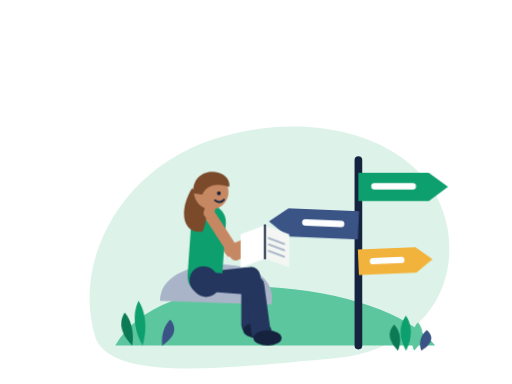
t = 0.00 s
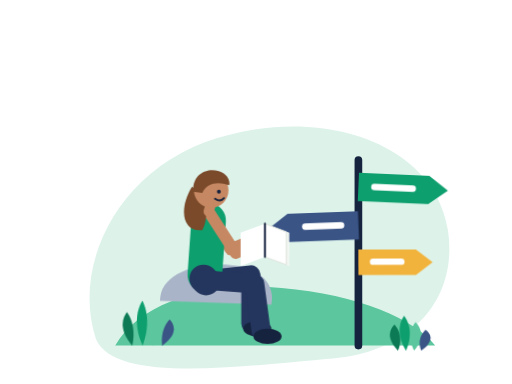
t = 0.87 s
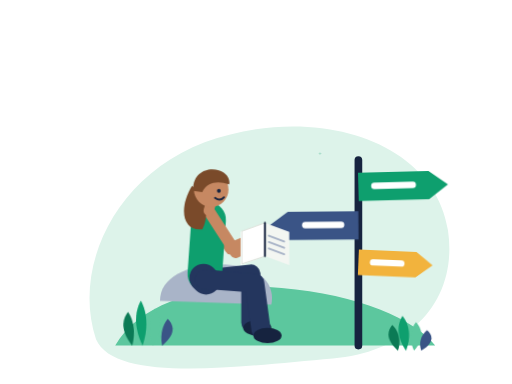
t = 1.73 s
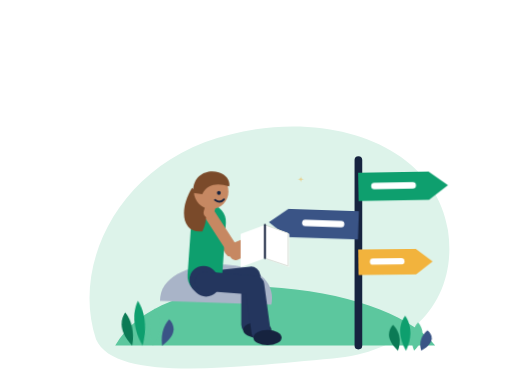
t = 2.60 s
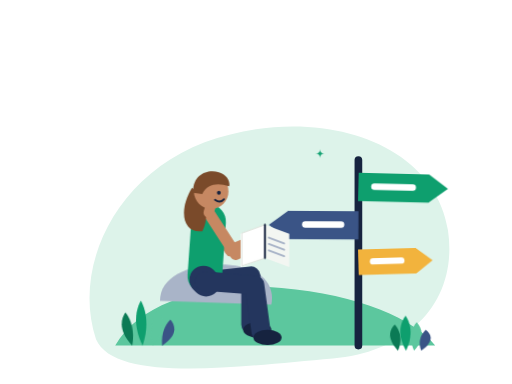
t = 3.47 s
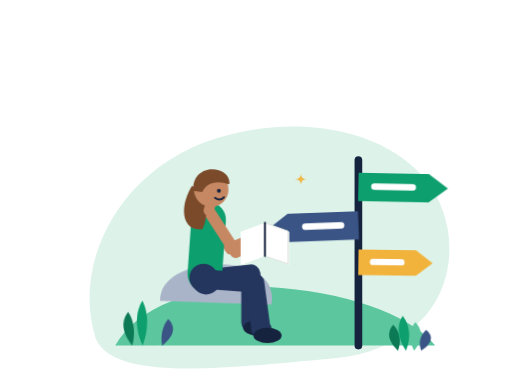
t = 4.33 s

The animated SVG that drew these frames (rendered in a browser with its animation timeline set to each time). Animation: 14 CSS @keyframes rules; one cycle of 5.20 s, repeats indefinitely.

<svg xmlns="http://www.w3.org/2000/svg" viewBox="0 0 800 600" width="800" height="600" role="img" aria-labelledby="t"><title id="t">Animated: student reading a guide next to a signpost</title><style>
*{transform-box:view-box}
@keyframes sway{0%,100%{transform:rotate(-3deg)}50%{transform:rotate(3deg)}}
@keyframes bob{0%,100%{transform:translateY(0)}50%{transform:translateY(-4px)}}
@keyframes wave{0%,100%{transform:scaleX(1) skewY(0deg)}25%{transform:scaleX(.82) skewY(4deg)}50%{transform:scaleX(1) skewY(-2deg)}75%{transform:scaleX(.9) skewY(3deg)}}
@keyframes march{to{stroke-dashoffset:-72}}
@keyframes twinkle{0%,100%{transform:scale(0);opacity:0}20%{transform:scale(1);opacity:1}40%{transform:scale(0);opacity:0}}
@keyframes pulse{0%,70%,100%{transform:scale(1)}80%{transform:scale(1.18)}90%{transform:scale(.96)}}
@keyframes spin{0%,40%,100%{transform:scaleX(1)}55%{transform:scaleX(.08)}70%{transform:scaleX(1)}}
@keyframes sweep{0%,100%{transform:rotate(-7deg)}50%{transform:rotate(6deg)}}
@keyframes needle{0%,100%{transform:rotate(-26deg)}50%{transform:rotate(26deg)}}
@keyframes swing{0%,100%{transform:rotate(0)}30%{transform:rotate(2.5deg)}70%{transform:rotate(-2.5deg)}}
@keyframes flip{0%{transform:scaleX(1);opacity:0}10%,40%{transform:scaleX(1);opacity:1}65%,88%{transform:scaleX(-1);opacity:1}100%{transform:scaleX(-1);opacity:0}}
@keyframes jump{0%,50%,100%{transform:translateY(0)}20%{transform:translateY(-30px)}35%{transform:translateY(-6px)}}
@keyframes fall{0%{transform:translateY(-60px) rotate(0deg);opacity:0}15%{opacity:1}85%{opacity:1}100%{transform:translateY(150px) rotate(320deg);opacity:0}}
@keyframes bounce{0%,60%,100%{transform:translateY(0)}75%{transform:translateY(-10px)}}
.sway{animation:sway 3s ease-in-out infinite}
.bob{animation:bob 3s ease-in-out infinite}
.wave{animation:wave 2s ease-in-out infinite}
.march{animation:march 1.5s linear infinite}
.twinkle{animation:twinkle 2s ease-in-out infinite}
.pulse{animation:pulse 3s ease-in-out infinite}
.spin{animation:spin 3s ease-in-out infinite}
.sweep{animation:sweep 3s ease-in-out infinite}
.needle{animation:needle 3s ease-in-out infinite}
.swing{animation:swing 3s ease-in-out infinite}
.flip{animation:flip 2s ease-in-out infinite}
.jump{animation:jump 1.5s cubic-bezier(.3,0,.3,1) infinite}
.fall{animation:fall 3s linear infinite}
.bounce{animation:bounce 2s ease-in-out infinite}
@media (prefers-reduced-motion:reduce){*{animation:none!important}}
</style><path d="M150 530 C110 410 190 250 360 210 C520 170 680 230 700 360 C716 470 640 550 520 560 C380 572 180 600 150 530Z" fill="#DDF3EA" /><path d="M180 540 C220 470 330 440 440 450 C560 460 650 500 680 540Z" fill="#5CC79E" /><path d="M560 540 L560 250" fill="none" stroke="#16233F" stroke-width="12" stroke-linecap="round" stroke-linejoin="round"/><g class="swing" style="transform-origin:560px 292px;"><path d="M560 270 L670 270 L700 292 L670 314 L560 314Z" fill="#0E9F6E" /><rect x="580" y="286" width="70" height="10" rx="5" fill="#FFFFFF"/></g><g class="swing" style="transform-origin:560px 352px;animation-delay:-1s;"><path d="M560 330 L450 330 L420 352 L450 374 L560 374Z" fill="#3A5486" /><rect x="472" y="346" width="66" height="10" rx="5" fill="#FFFFFF"/></g><g class="swing" style="transform-origin:560px 410px;animation-delay:-2s;"><path d="M560 390 L650 390 L676 410 L650 430 L560 430Z" fill="#F2B33D" /><rect x="578" y="404" width="54" height="10" rx="5" fill="#FFFFFF"/></g><path d="M250 470 C250 430 300 410 360 414 C410 418 430 446 424 476 Z" fill="#A9B4C8" /><g class="bob" style="transform-origin:330px 470px;"><path d="M320 440 L392 432 L392 508" fill="none" stroke="#24365E" stroke-width="30" stroke-linecap="round" stroke-linejoin="round"/><ellipse cx="402" cy="516" rx="22" ry="12" fill="#16233F"/><path d="M326 333 L360 392 L388 380" fill="none" stroke="#C68862" stroke-width="18" stroke-linecap="round" stroke-linejoin="round"/><path d="M326 347 L320 432" fill="none" stroke="#0E9F6E" stroke-width="54" stroke-linecap="round" stroke-linejoin="round"/><path d="M318 438 L322 442" fill="none" stroke="#24365E" stroke-width="44" stroke-linecap="round" stroke-linejoin="round"/><path d="M320 440 L398 446 L408 520" fill="none" stroke="#24365E" stroke-width="30" stroke-linecap="round" stroke-linejoin="round"/><ellipse cx="418" cy="528" rx="22" ry="12" fill="#16233F"/><path d="M326 333 L368 398 L396 386" fill="none" stroke="#C68862" stroke-width="18" stroke-linecap="round" stroke-linejoin="round"/><path d="M300 294 C278 330 286 366 316 362 C328 340 322 310 300 294Z" fill="#7A4A2A" /><path d="M326 333 L330 320" fill="none" stroke="#C68862" stroke-width="16" stroke-linecap="round" stroke-linejoin="round"/><circle cx="330" cy="300" r="27" fill="#C68862"/><path d="M302 302 C300 274 324 264 342 270 C356 274 360 286 358 292 C340 286 324 288 316 304Z" fill="#7A4A2A" transform="translate(0,0) scale(1,1)"/><circle cx="342" cy="302" r="3" fill="#16233F"/><path d="M336 313 Q344 319 350 312" fill="none" stroke="#16233F" stroke-width="3" stroke-linecap="round"/><path d="M376 366 L414 352 L414 404 L376 418Z" fill="#FFFFFF" /><path d="M414 352 L452 366 L452 418 L414 404Z" fill="#F3F6F2" /><path d="M420 372 L444 381" fill="none" stroke="#A9B4C8" stroke-width="3" stroke-linecap="round" stroke-linejoin="round"/><path d="M420 382 L444 391" fill="none" stroke="#A9B4C8" stroke-width="3" stroke-linecap="round" stroke-linejoin="round"/><path d="M420 392 L444 401" fill="none" stroke="#A9B4C8" stroke-width="3" stroke-linecap="round" stroke-linejoin="round"/><g class="flip" style="transform-origin:414px 384px;"><path d="M414 352 L450 365 L450 416 L414 404Z" fill="#FFFFFF" stroke="#DCE1DA" stroke-width="1.5"/></g><path d="M414 352 L414 404" fill="none" stroke="#16233F" stroke-width="3" stroke-linecap="round" stroke-linejoin="round"/></g><g class="twinkle" style="transform-origin:470px 280px;"><path d="M470 270 Q470 280 480 280 Q470 280 470 290 Q470 280 460 280 Q470 280 470 270Z" fill="#F2B33D" /></g><g class="twinkle" style="transform-origin:500px 240px;animation-delay:-0.9s;"><path d="M500 233 Q500 240 507 240 Q500 240 500 247 Q500 240 493 240 Q500 240 500 233Z" fill="#0E9F6E" /></g><g class="sway" style="transform-origin:206.6px 540px;"><path d="M206.6 540 C183.6 513.9 191.6 495.63 197.6 487.8 C205.6 498.24 211.6 516.51 206.6 540Z" fill="#0B7A55" /></g><g class="sway" style="transform-origin:222.8px 540px;animation-delay:-0.4s;"><path d="M222.8 540 C205.20000000000002 504.9 213.20000000000002 480.33 219.20000000000002 469.8 C227.20000000000002 483.84 233.20000000000002 508.40999999999997 222.8 540Z" fill="#0E9F6E" /></g><g class="sway" style="transform-origin:239.0px 540px;animation-delay:-0.8s;"><path d="M239.0 540 C230.4 511.2 238.4 491.04 244.4 482.4 C252.4 493.92 258.4 514.08 239.0 540Z" fill="#5CC79E" /></g><g class="sway" style="transform-origin:253.4px 540px;animation-delay:-1.2000000000000002s;"><path d="M253.4 540 C250.20000000000002 519.3 258.2 504.81 264.2 498.6 C272.2 506.88 278.2 521.37 253.4 540Z" fill="#3A5486" /></g><g class="sway" style="transform-origin:621.8px 548px;animation-delay:-1.0s;"><path d="M621.8 548 C600.8 527.7 608.8 513.49 614.8 507.4 C622.8 515.52 628.8 529.73 621.8 548Z" fill="#0B7A55" /></g><g class="sway" style="transform-origin:634.4px 548px;animation-delay:-1.4s;"><path d="M634.4 548 C617.6 520.7 625.6 501.59000000000003 631.6 493.4 C639.6 504.32 645.6 523.43 634.4 548Z" fill="#0E9F6E" /></g><g class="sway" style="transform-origin:647.0px 548px;animation-delay:-1.8s;"><path d="M647.0 548 C637.2 525.6 645.2 509.92 651.2 503.2 C659.2 512.16 665.2 527.84 647.0 548Z" fill="#5CC79E" /></g><g class="sway" style="transform-origin:658.2px 548px;animation-delay:-2.2s;"><path d="M658.2 548 C652.6 531.9 660.6 520.63 666.6 515.8 C674.6 522.24 680.6 533.51 658.2 548Z" fill="#3A5486" /></g></svg>
